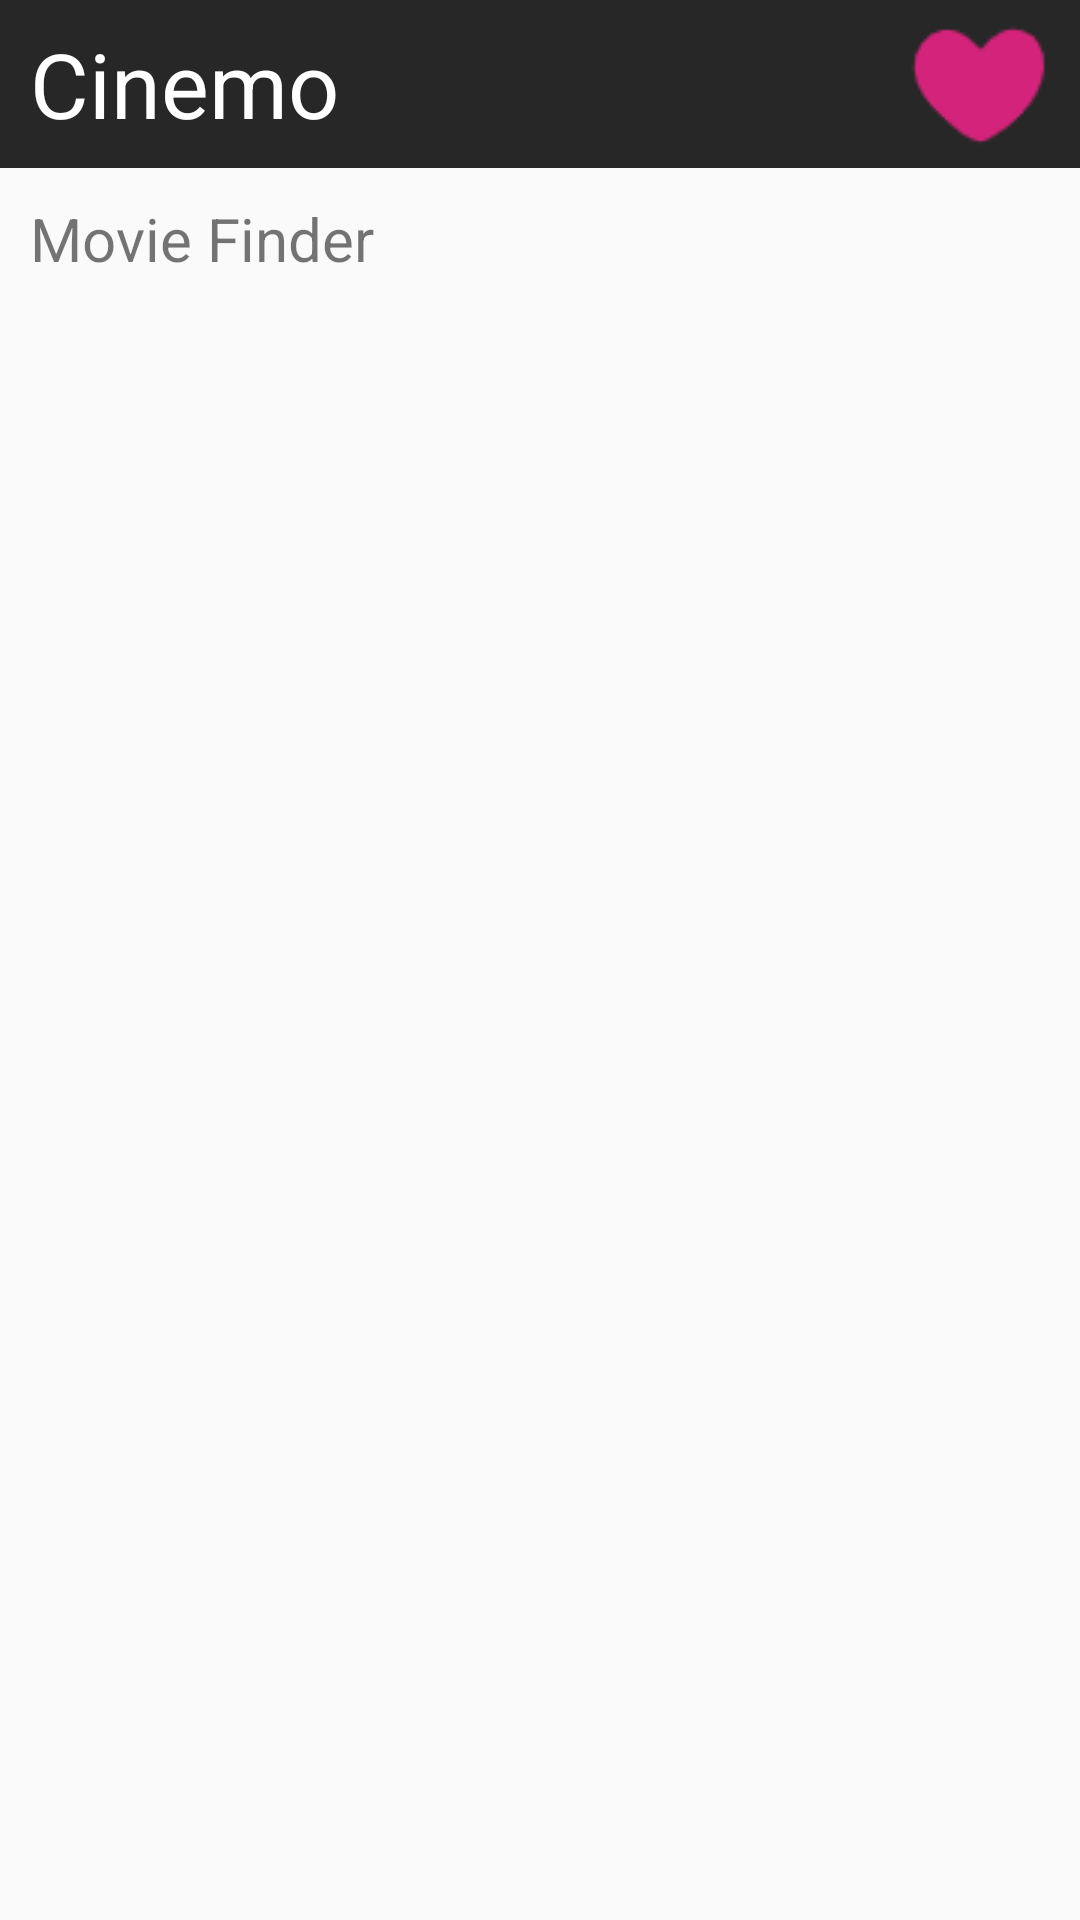

This screen was rendered from an Android layout file. Write that file and the resources it references.
<!-- AndroidManifest.xml: application theme Theme.Cinemo -->
<!-- res/layout/activity_main.xml -->
<?xml version="1.0" encoding="utf-8"?>
<LinearLayout xmlns:android="http://schemas.android.com/apk/res/android"
    xmlns:app="http://schemas.android.com/apk/res-auto"
    xmlns:tools="http://schemas.android.com/tools"
    android:layout_width="match_parent"
    android:layout_height="match_parent"
    android:orientation="vertical"
    tools:context=".MainActivity">

    <TextView
        android:id="@+id/toolbar"
        android:layout_width="match_parent"
        android:layout_height="?actionBarSize"
        android:background="#D7000000"
        android:text="@string/app_name"
        android:textColor="@color/white"
        android:textSize="30dp"
        android:gravity="center|left"
        android:paddingLeft="10dp"
        android:drawableRight="@mipmap/love"
        android:paddingRight="10dp"
        app:titleTextColor="@color/white" />

    <TextView
        android:id="@+id/text"
        android:text="Movie Finder"
        android:padding="10dp"
        android:textSize="20dp"
        android:layout_width="match_parent"
        android:layout_height="wrap_content"/>

    <androidx.recyclerview.widget.RecyclerView
        android:id="@+id/listview"
        android:layout_width="match_parent"
        android:layout_height="match_parent"/>

</LinearLayout>
<!-- resources referenced by this layout -->
<resources>
  <!-- mipmap love: png bitmap (mipmap-mdpi, 1119 bytes) -->
  <string name="app_name">Cinemo</string>
  <style name="Theme.Cinemo" parent="Theme.AppCompat.Light.NoActionBar">
          
          <item name="colorPrimary">@color/purple_500</item>
          <item name="colorPrimaryVariant">@color/purple_700</item>
          <item name="colorOnPrimary">@color/white</item>
          
          <item name="colorSecondary">@color/teal_200</item>
          <item name="colorSecondaryVariant">@color/teal_700</item>
          <item name="colorOnSecondary">@color/black</item>
          
          <item name="android:statusBarColor" tools:targetApi="l">?attr/colorPrimaryVariant</item>
          
      </style>
  <!-- not gathered from this repository: default colours our renderer supplied (Android Studio template values) -->
  <color name="purple_500">#FF6200EE</color>
  <color name="purple_700">#FF3700B3</color>
  <color name="teal_200">#FF03DAC5</color>
  <color name="teal_700">#FF018786</color>
  <color name="black">#FF000000</color>
  <color name="white">#FFFFFFFF</color>
</resources>
